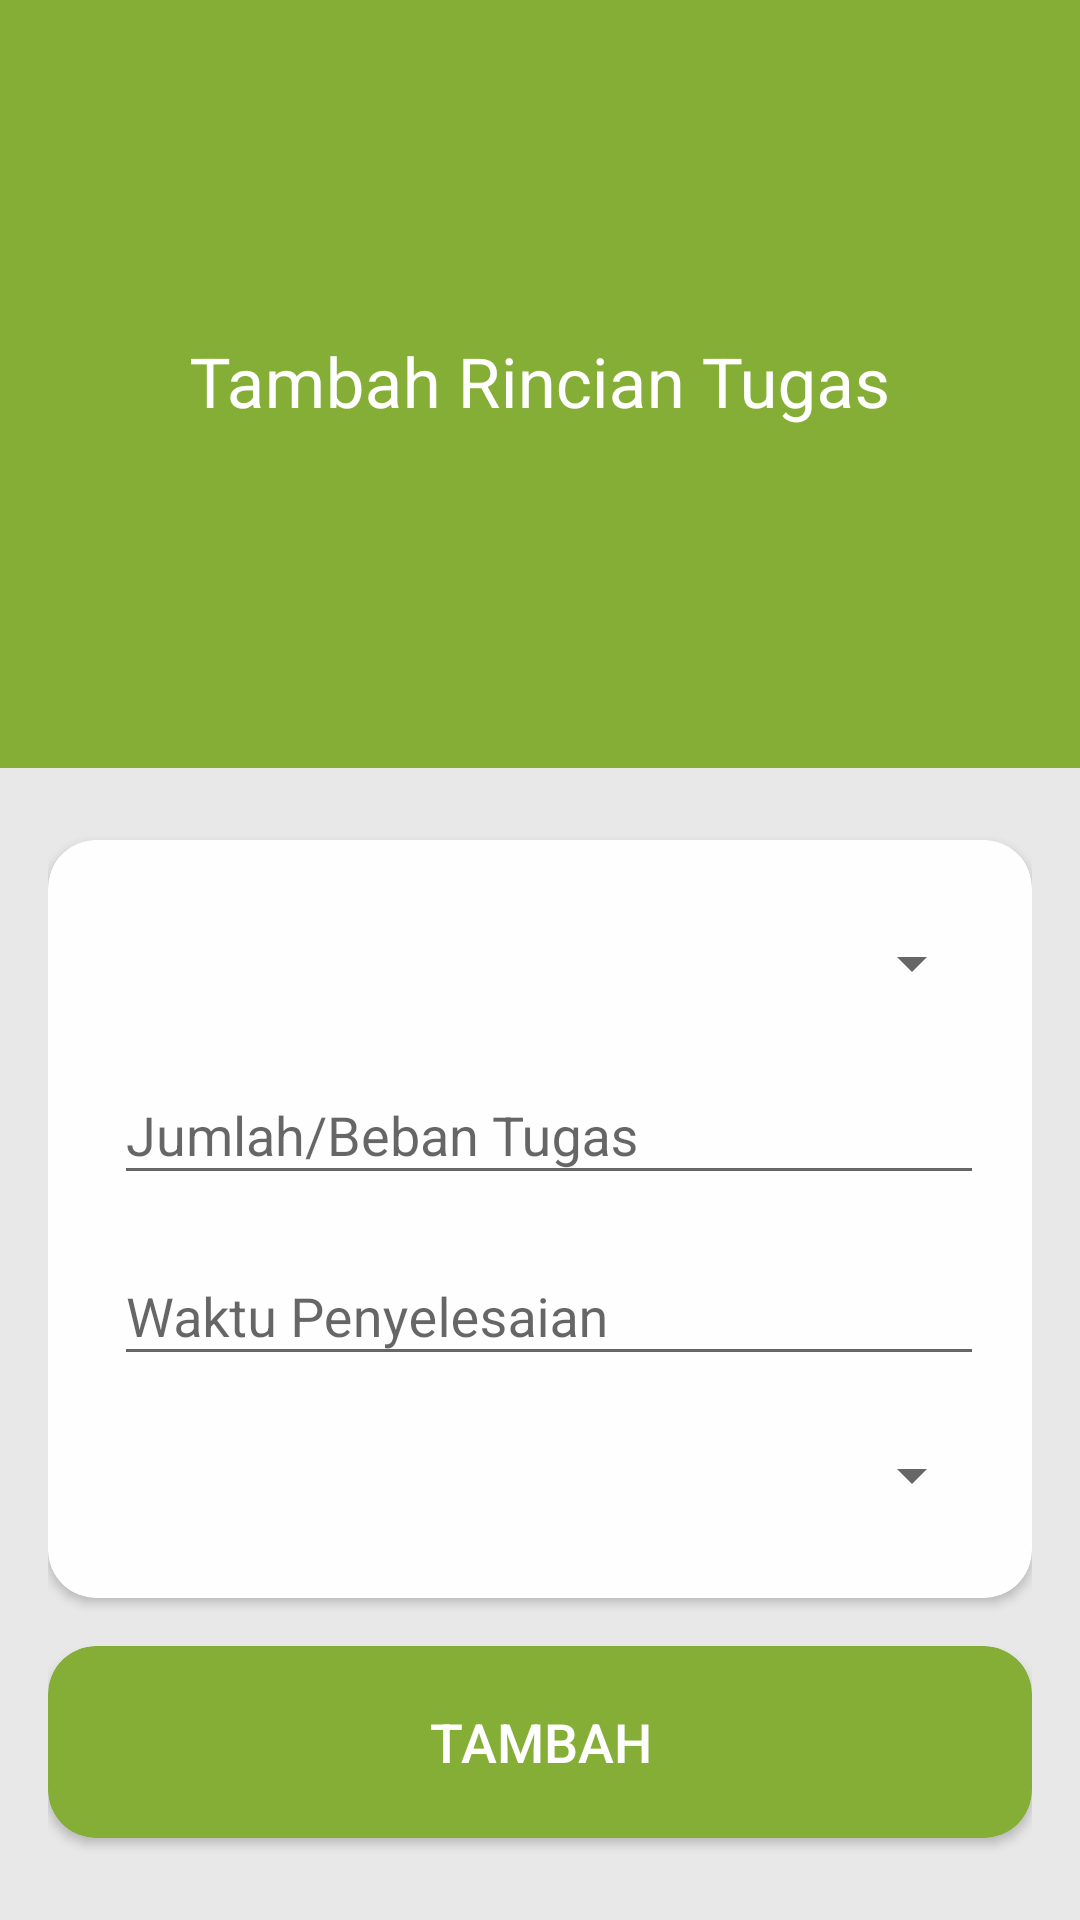

Android layout source for this screen:
<!-- AndroidManifest.xml: application theme AppTheme -->
<!-- res/layout/activity_tambah_detail_abk_rincian.xml -->
<?xml version="1.0" encoding="utf-8"?>
<androidx.coordinatorlayout.widget.CoordinatorLayout xmlns:android="http://schemas.android.com/apk/res/android"
    xmlns:app="http://schemas.android.com/apk/res-auto"
    xmlns:tools="http://schemas.android.com/tools"
    android:layout_width="match_parent"
    android:layout_height="match_parent"
    android:background="@color/colorBG"
    tools:context=".ABK.TambahDetailAbkRincian">

    <com.google.android.material.appbar.AppBarLayout
        android:id="@+id/appBarLayout"
        android:layout_width="match_parent"
        android:layout_height="256dp">

        <com.google.android.material.appbar.CollapsingToolbarLayout
            android:id="@+id/collapsingToolbar"
            android:layout_width="match_parent"
            android:layout_height="match_parent"
            app:contentScrim="@color/colorPrimaryRincian"
            android:background="@color/colorPrimaryRincian"
            app:title="Tambah Rincian Tugas"
            android:theme="@style/ThemeOverlay.AppCompat.Dark"
            app:expandedTitleGravity="center"
            app:collapsedTitleTextAppearance="@style/Toolbar.TitleText"
            app:expandedTitleTextAppearance="@style/Toolbar.TitleText"
            app:layout_scrollFlags="scroll|exitUntilCollapsed">

            <ImageView
                android:layout_width="match_parent"
                android:layout_height="match_parent"
                app:layout_collapseMode="parallax" />

            <androidx.appcompat.widget.Toolbar
                android:id="@+id/toolbar"
                android:layout_width="match_parent"
                android:layout_height="?attr/actionBarSize"
                app:layout_scrollFlags="scroll|enterAlways"
                app:titleTextAppearance="@style/Toolbar.TitleText"
                app:layout_collapseMode="pin" />

        </com.google.android.material.appbar.CollapsingToolbarLayout>

    </com.google.android.material.appbar.AppBarLayout>

    <androidx.core.widget.NestedScrollView
        android:layout_width="match_parent"
        android:layout_height="match_parent"
        app:layout_behavior="@string/appbar_scrolling_view_behavior" >

        <RelativeLayout
            android:layout_width="match_parent"
            android:layout_height="match_parent"
            android:padding="16dp">

            <androidx.cardview.widget.CardView
                android:id="@+id/cv3"
                android:layout_width="match_parent"
                android:layout_height="wrap_content"
                android:layout_marginTop="8dp"
                android:layout_marginBottom="8dp"
                app:cardCornerRadius="16dp"
                app:cardBackgroundColor="@color/colorCardSecond">

                <RelativeLayout
                    android:layout_width="match_parent"
                    android:layout_height="match_parent"
                    android:padding="16dp">

                    <Spinner
                        android:layout_width="match_parent"
                        android:id="@+id/spinner_sifat_pekerjaan"
                        android:layout_height="50dp"/>

                    <com.google.android.material.textfield.TextInputLayout
                        android:id="@+id/tilNorma"
                        android:layout_below="@+id/spinner_sifat_pekerjaan"
                        android:layout_width="match_parent"
                        android:layout_height="wrap_content"
                        android:layout_marginLeft="6dp"
                        android:layout_marginBottom="8dp">

                        <com.google.android.material.textfield.TextInputEditText
                            android:layout_width="match_parent"
                            android:layout_height="wrap_content"
                            android:id="@+id/beban_kerja"
                            android:hint="Jumlah/Beban Tugas"
                            android:inputType="numberDecimal"/>

                    </com.google.android.material.textfield.TextInputLayout>

                    <com.google.android.material.textfield.TextInputLayout
                        android:id="@+id/tilVolume"
                        android:layout_below="@+id/tilNorma"
                        android:layout_width="match_parent"
                        android:layout_height="wrap_content"
                        android:layout_marginLeft="6dp"
                        android:layout_marginBottom="8dp">

                        <com.google.android.material.textfield.TextInputEditText
                            android:layout_width="match_parent"
                            android:layout_height="wrap_content"
                            android:id="@+id/waktu_penyelesaian"
                            android:hint="Waktu Penyelesaian"
                            android:inputType="numberDecimal"/>

                    </com.google.android.material.textfield.TextInputLayout>

                    <Spinner
                        android:layout_below="@id/tilVolume"
                        android:layout_width="match_parent"
                        android:id="@+id/spinner_satuan"
                        android:layout_height="50dp"/>

                </RelativeLayout>

            </androidx.cardview.widget.CardView>

            <androidx.cardview.widget.CardView
                android:id="@+id/cv4"
                android:layout_below="@+id/cv3"
                android:layout_width="match_parent"
                android:layout_height="wrap_content"
                android:layout_marginTop="8dp"
                android:layout_marginBottom="8dp"
                app:cardBackgroundColor="@color/colorPrimaryRincian"
                app:cardCornerRadius="16dp">

                <Button
                    android:id="@+id/btTambah"
                    style="@style/Widget.AppCompat.Button.Borderless"
                    android:layout_width="match_parent"
                    android:layout_height="wrap_content"
                    android:layout_margin="8dp"
                    android:background="@color/colorPrimaryRincian"
                    android:gravity="center"
                    android:text="Tambah"
                    android:textColor="@color/colorTextBtn"
                    android:textSize="18sp" />

            </androidx.cardview.widget.CardView>

        </RelativeLayout>

    </androidx.core.widget.NestedScrollView>

</androidx.coordinatorlayout.widget.CoordinatorLayout>
<!-- resources referenced by this layout -->
<resources>
  <color name="colorBG">#e8e8e8</color>
  <color name="colorCardSecond">#fefefe</color>
  <color name="colorPrimaryRincian">#85ae36</color>
  <color name="colorTextBtn">#fefefe</color>
  <style name="Toolbar.TitleText" parent="TextAppearance.AppCompat.Widget.ActionBar.Title">
          <item name="android:textSize">23sp</item>
          <item name="android:ellipsize">marquee</item>
          <item name="android:maxLines">1</item>
          <item name="android:scrollHorizontally">true</item>
          <item name="android:singleLine">true</item>
          <item name="android:marqueeRepeatLimit">marquee_forever</item>
      </style>
  <style name="AppTheme" parent="Theme.AppCompat.DayNight.NoActionBar">
          
          <item name="colorPrimary">@color/colorPrimary</item>
          <item name="colorPrimaryDark">@color/colorPrimaryDark</item>
          <item name="colorAccent">@color/colorAccent</item>
      </style>
  <color name="colorPrimary">#dc6640</color>
  <color name="colorPrimaryDark">#dc6640</color>
  <color name="colorAccent">#dc6640</color>
</resources>
